Run: headless pygame with SDL's dummy video driver; simulated clock (each Clock.tick advances the game by its frame time, no real sleeping); random seed 0; keys injected as events and as key.get_pressed() state; no mouse input.
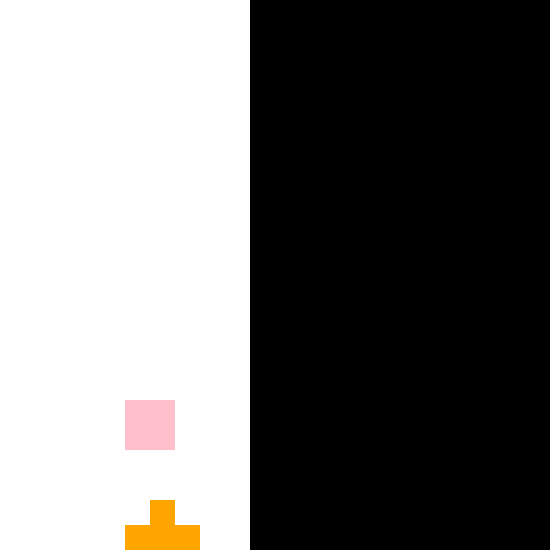
Frame 1 of 4 · flips 1–60 · no input
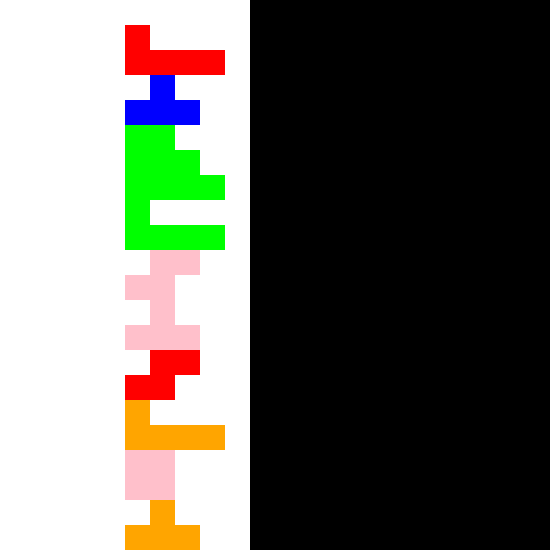
Frame 2 of 4 · flips 61–180 · tapped SPACE, RETURN · held RIGHT (→), D
Frame 3 of 4 · flips 181–300 · held DOWN (↓), S · screen unchanged from frame 2, image omitted
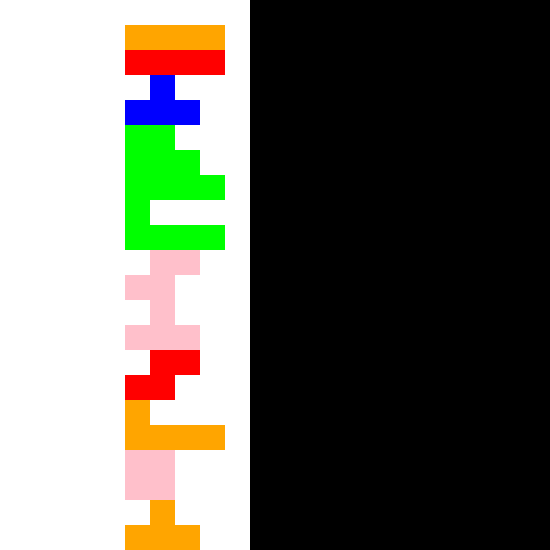
Frame 4 of 4 · flips 301–420 · held LEFT (←), A, UP (↑), W

The pygame program that drew these frames:

import pygame
import random

COLUMNS = 10
ROWS = 24

WIDTH = 550
HEIGHT = 550

OBlock = [["B","B"],
          ["B","B"]]
          
IBlock1 = [["B","B","B","B"]]

JBlock = [["B",".",".","."],
          ["B","B","B","B"]]

LBlock = [[".",".",".","B"],
          ["B","B","B","B"]]

SBlock = [[".","B","B"],
          ["B","B","."]]

ZBlock = [["B","B","."],
          [".","B","B"]]

TBlock = [[".","B","."],
          ["B","B","B"]]

all_shapes = [OBlock, IBlock1, ZBlock, SBlock, JBlock, LBlock, TBlock]

colours = ["", "blue", "green", "pink", "orange", "purple", "yellow", "red"]

class TetrisBlock:
      def __init__(self, board):
            self.x = 5
            self.y = 0
            self.block = random.choice(all_shapes)
            self.height = len(self.block)
            self.width = len(self.block[0])
            self.colour = random.randint(1, 7)

            self.stored_board = board


      def move_left(self):
            if self.valid_move("left"):
                  # erase the shape from the board
                  self.remove_shape()
                  # move left
                  self.x -= 1
      
      def move_right(self):
            if self.valid_move("right"):
                  # erase shape from board
                  self.remove_shape()
                  # move right
                  self.x += 1

      # Huge shout out to WilliamWFLee!, helped me on this function
      def valid_move(self, direction):
            valid_move = True
            # check if block is within the boundary of the board
            if direction == "right":
                  for y in range(self.height):  # Top-to-bottom
                        for x in range(self.width-1, -1, -1):  # Right-to-left
                              if self.block[y][x] == "B":
                                    if self.stored_board[self.y][self.x + 1] != ".":
                                          valid_move = False
            else:
                  for y in range(self.height):  # Top-to-bottom
                        for x in range(self.width):  # left-to-right
                              if self.block[y][x] == "B":
                                    if self.stored_board[self.y][self.x - 1] != ".":
                                          valid_move = False
            return valid_move


      # add the shape to the board by putting the colour in
      def add_shape(self):
            for row in range(self.height):
                  for col in range(self.width):
                        if self.block[row][col] == "B" and (self.y + row < ROWS and self.x + col < COLUMNS):
                              # add colour as integer
                              self.stored_board[self.y + row][self.x + col] = self.colour
      
      # remove the previous location of the shape
      def remove_shape(self):
            for row in range(self.height):
                  for col in range(self.width):
                        if self.block[row][col] == "B" and (self.y + row< ROWS and self.x + col < COLUMNS):
                              self.stored_board[self.y + row][self.x + col] = "."
      
      # rotate the shape
      def rotate_shape(self):
            # perform a rotation
            rotation = []
            # iterate through the width of the matrix
            for row in range(self.width):
                  new_row = []
                  # iterate through the height of the matrix  
                  for column in range(len(self.block)-1,-1,-1):
                        # create a new row
                        new_row.append(self.block[column][row])
                  # add each new row to the new rotation
                  rotation.append(new_row)
            
            board_right = self.x + len(rotation[0])
            board_left = self.x - len(rotation[0])

            if (board_right < len(self.stored_board[0])) and (board_left > len(self.stored_board[0][0])):
                  self.block = rotation
                  self.width = len(self.block[0])
                  self.height = len(self.block)
                  
      # check if there will be a collision between current block and row below
      def check_collision(self):
            collision = False
            # iterate through the shape
            for x in range(self.width):
                  if self.y + self.height < ROWS:
                        if(self.block[self.height-1][x] =="B") and self.stored_board[self.y + self.height][self.x + x] != ".":
                              # collision detected
                              collision = True
            return collision
      


class TetrisBoard:

      def __init__(self):
            self.board = self.create_board()
            self.score = 0

      # create the board
      def create_board(self):
            board=[] 
            for rows in range(ROWS): 
                  row = [] 
                  for cols in range(COLUMNS): 
                        row.append('.')
                  board.append(row)
            return board

      # check if a row has been cleared
      def check_full_row(self):
            filled = True
            for y in range(ROWS):
                  for x in range(COLUMNS):
                        if self.board[y][x] == ".":
                              row  = x
                              filled = False
                  if filled:
                        for col in range(COLUMNS):
                              self.board[y][col] = "."
                        self.move_blocks_down()
                        self.score += 10

      # Call this function to move the row above
      # the cleared row down by one
      def move_blocks_down(self):
            for y in range(ROWS,0,-1):
                  for x in range(COLU):
                        self.board[y][x] = self.board[y-1][x]
      
      # def check_game_over(self):
      #       full_board = False
      #       for x in range(ROWS):
      #             if self.board[0][x] != ".":
      #                   full_board = True
      #       return full_board
      
      def draw_board(self, display):
            left = 0
            top = 0
            for y in range(len(self.board)):
                  for x in range(len(self.board[0])):
                        draw_x = left + (x * 25)
                        draw_y = top + (y * 25)
                        colour = self.board[y][x]
                        
                        if colour == ".":
                              # colour in black
                              pygame.draw.rect(display, pygame.Color("#FFFFFF"), (draw_x, draw_y, 25, 25))
                              
                        else:
                              # colour in specified colour
                              pygame.draw.rect(display, pygame.Color(colours[colour]), (draw_x, draw_y, 25, 25))

# Main game loop
if __name__ == "__main__":
      # set display
      display = pygame.display.set_mode((WIDTH, HEIGHT))
      game_board = TetrisBoard()
      block = TetrisBlock(game_board.board)
      
      game_board.board[block.y][block.x] = block.colour

      clock = pygame.time.Clock()

      fall_time = 0
      threshold = 1000

      game_over = False
      while not game_over:
            collision_detected = False

            for event in pygame.event.get():
                  if event.type == pygame.QUIT:
                        raise SystemExit
                  elif event.type == pygame.KEYDOWN:
                        if event.key == pygame.K_RIGHT:
                              print("Right key pressed")
                              block.move_right()

                        elif event.key == pygame.K_LEFT:
                              print("Left key pressed")
                              block.move_left()
                        elif event.key == pygame.K_SPACE:
                              block.rotate_shape()

            # check if the current piece is at the bottom
            if block.y == ROWS - block.height:
                  block = TetrisBlock(game_board.board)
                  game_board.check_full_row()

            # check for collision with next row
            elif not block.check_collision():
                  # remove shape
                  block.remove_shape()
                  block.y += 1
                  # redraw the shape
                  block.add_shape()

            else:
                  block = TetrisBlock(game_board.board)
                  game_board.check_full_row()
            
            # draw the board
            game_board.draw_board(display)

            # keep track of how much time has elapsed
            fall_time += clock.tick()
            
            if fall_time > threshold:
                  fall_time %= threshold

            pygame.display.update()
                  
